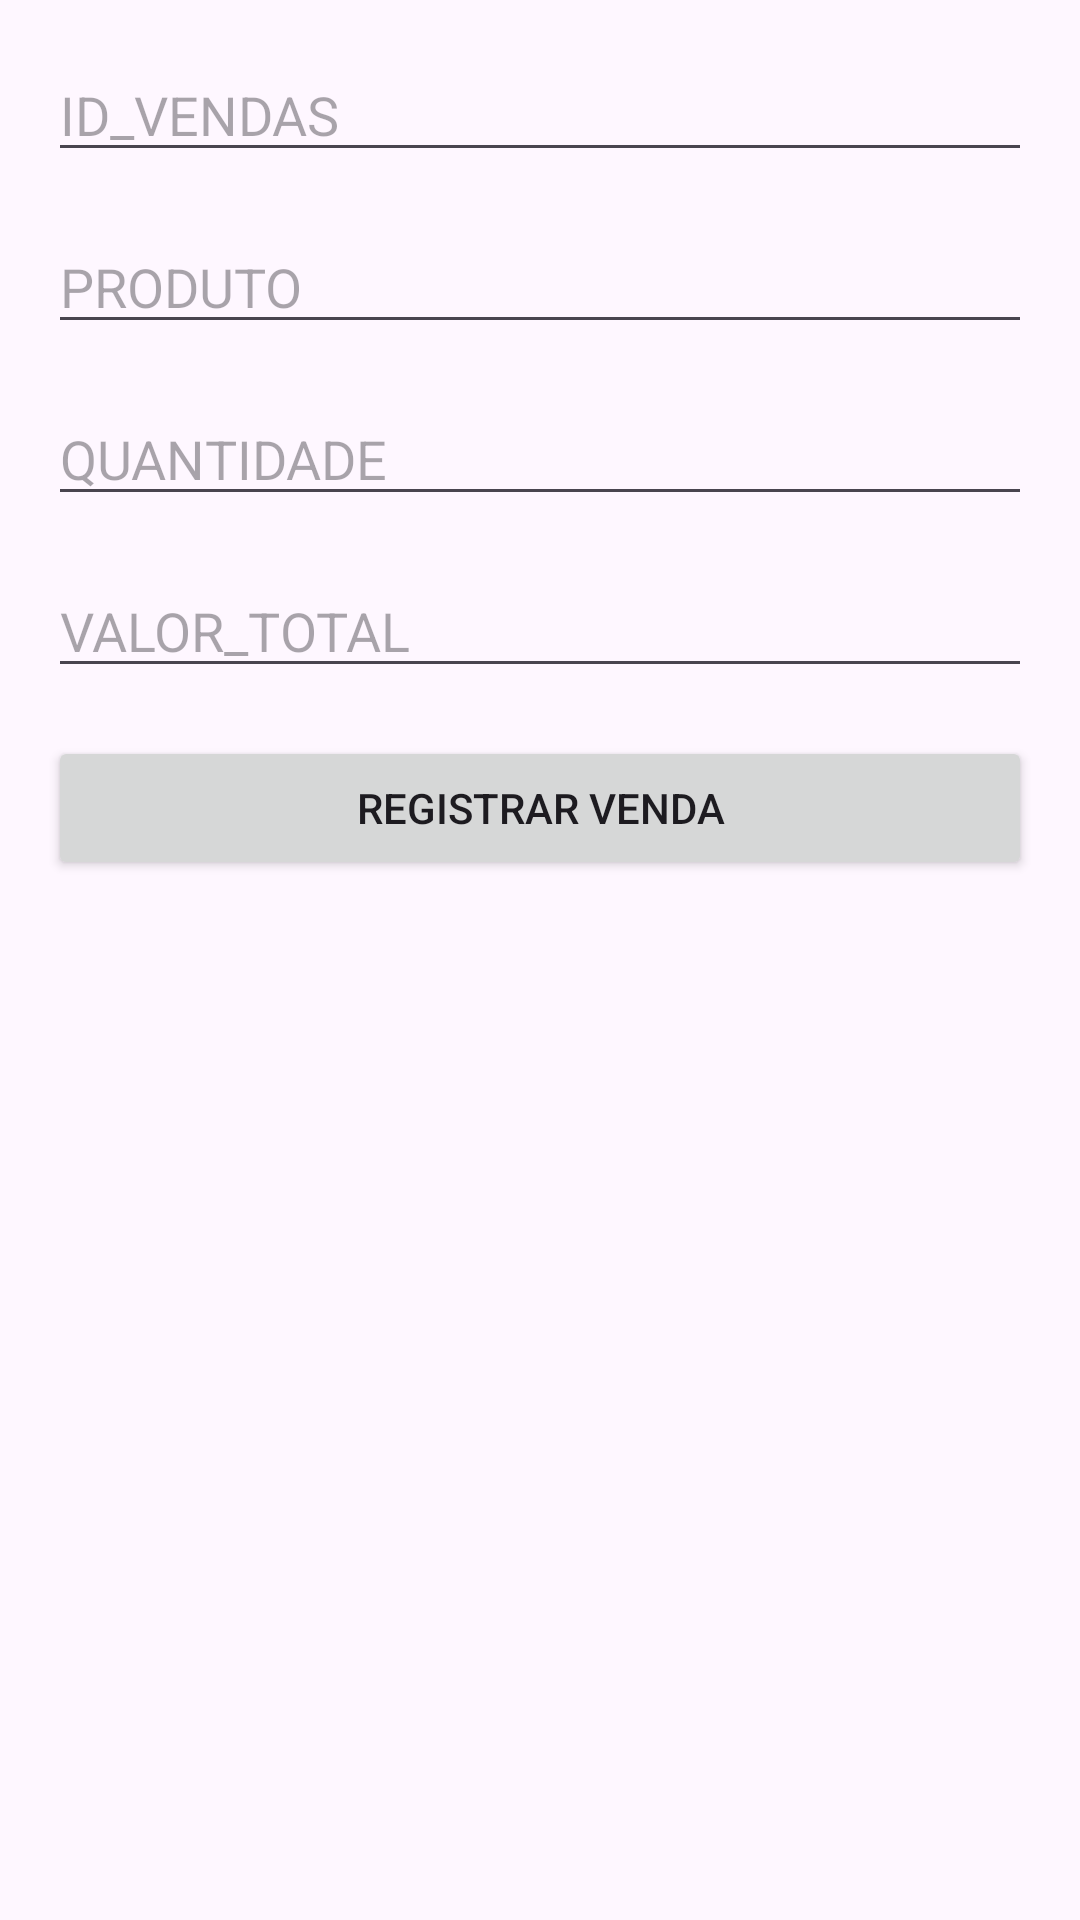

Layout XML and referenced resources for this Android screen:
<!-- AndroidManifest.xml: application theme Theme.TrabalhoProgramacaoAndroid -->
<!-- res/layout/activity_registrarvenda.xml -->
<RelativeLayout xmlns:android="http://schemas.android.com/apk/res/android"
    android:layout_width="match_parent"
    android:layout_height="match_parent"
    android:padding="16dp">

    <EditText
        android:id="@+id/etIdVendas"
        android:layout_width="match_parent"
        android:layout_height="wrap_content"
        android:hint="ID_VENDAS"/>

    <EditText
        android:id="@+id/etProduto"
        android:layout_width="match_parent"
        android:layout_height="wrap_content"
        android:layout_below="@id/etIdVendas"
        android:layout_marginTop="16dp"
        android:hint="PRODUTO"/>

    <EditText
        android:id="@+id/etQuantidade"
        android:layout_width="match_parent"
        android:layout_height="wrap_content"
        android:layout_below="@id/etProduto"
        android:layout_marginTop="16dp"
        android:inputType="number"
        android:hint="QUANTIDADE"/>

    <EditText
        android:id="@+id/etValorTotal"
        android:layout_width="match_parent"
        android:layout_height="wrap_content"
        android:layout_below="@id/etQuantidade"
        android:layout_marginTop="16dp"
        android:inputType="numberDecimal"
        android:hint="VALOR_TOTAL"/>

    <Button
        android:id="@+id/btRegistrarVenda"
        android:layout_width="match_parent"
        android:layout_height="wrap_content"
        android:layout_below="@id/etValorTotal"
        android:layout_marginTop="16dp"
        android:text="Registrar Venda"/>

</RelativeLayout>
<!-- resources referenced by this layout -->
<resources>
  <style name="Theme.TrabalhoProgramacaoAndroid" parent="Base.Theme.TrabalhoProgramacaoAndroid" />
  <style name="Base.Theme.TrabalhoProgramacaoAndroid" parent="Theme.Material3.DayNight.NoActionBar">
          
          
      </style>
</resources>
